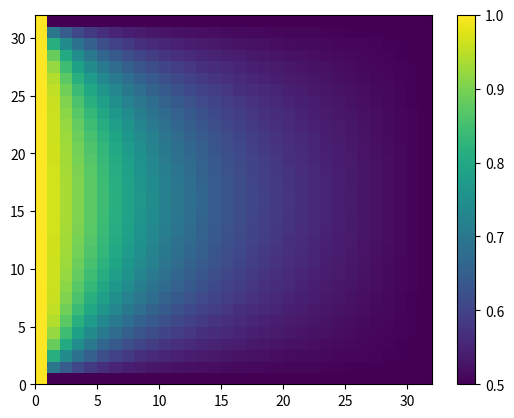

The script that saved this image:
import numpy as np
from scipy.linalg import solve_banded
import matplotlib.pyplot as plt

def tridiagonal_solve(a, b, c, rhs):
    '''
    Solve the tridiagonal system described
    by a, b, c, and rhs.
    a: lower off-diagonal array (first element ignored)
    b: diagonal array
    c: upper off-diagonal array (last element ignored)
    rhs: right hand side of the system
    '''
    l_and_u = (1, 1)
    ab = np.vstack([np.append(0, c[:-1]),
                    b,
                    np.append(a[1:], 0)])
    x = solve_banded(l_and_u, ab, rhs)
    return x

L = 1.0
nx = 32
ny = 32
dx = L/(nx-1)
dy = L/(ny-1)
dt = 1.0

# Initialize values:
u = np.zeros((ny, nx), dtype=np.float64)
u[:,:] = 0.5
u[:,0] = 1.0
tmp_x = np.zeros((ny, nx), dtype=np.float64)
tmp_y = np.zeros((nx, ny), dtype=np.float64)

# Initialize tridiagonal system coefficients:
a_x = np.ones(nx)*1./(dx*dx)
b_x = np.ones(nx)*-(2./dt + 2./(dx*dx))
c_x = np.ones(nx)*1./(dx*dx)
d_x = np.zeros(nx, dtype=np.float64)
b_x[0] = 1.
c_x[0] = 0.
a_x[-1] = 0.
b_x[-1] = 1.

a_y = np.ones(ny)*1./(dy*dy)
b_y = np.ones(ny)*-(2./dt + 2./(dy*dy))
c_y = np.ones(ny)*1./(dy*dy)
d_y = np.zeros(ny, dtype=np.float64)
b_y[0] = 1.
c_y[0] = 0.
a_y[-1] = 0.
b_y[-1] = 1.

# Time marching:
for step in range(100):

    # Implicit x, explicit y:
    for i in range(1, ny-1):
        d_x[1:-1] = -2*u[i,1:-1]/dt - (u[i-1,1:-1] - 2*u[i,1:-1] + u[i+1,1:-1])/(dy*dy)
        d_x[0] = u[i,0]
        d_x[-1] = u[i,-1]
        tmp_x[i,:] = tridiagonal_solve(a_x, b_x, c_x, d_x)

    u[1:-1, :] = tmp_x[1:-1, :]
    u[...] = u.transpose().copy()

    # Implicit y, explicit x:
    for i in range(1, nx-1):
        d_y[1:-1] = -2*u[i,1:-1]/dt - (u[i-1,1:-1] - 2*u[i,1:-1] + u[i+1,1:-1])/(dx*dx)
        d_y[0] = u[i,0]
        d_y[-1] = u[i,-1]
        tmp_y[i,:] = tridiagonal_solve(a_y, b_y, c_y, d_y)
    
    u[1:-1, :] = tmp_y[1:-1, :]
    u[...] = u.transpose().copy()

plt.pcolor(u)
plt.colorbar()
plt.savefig('temp.png')
